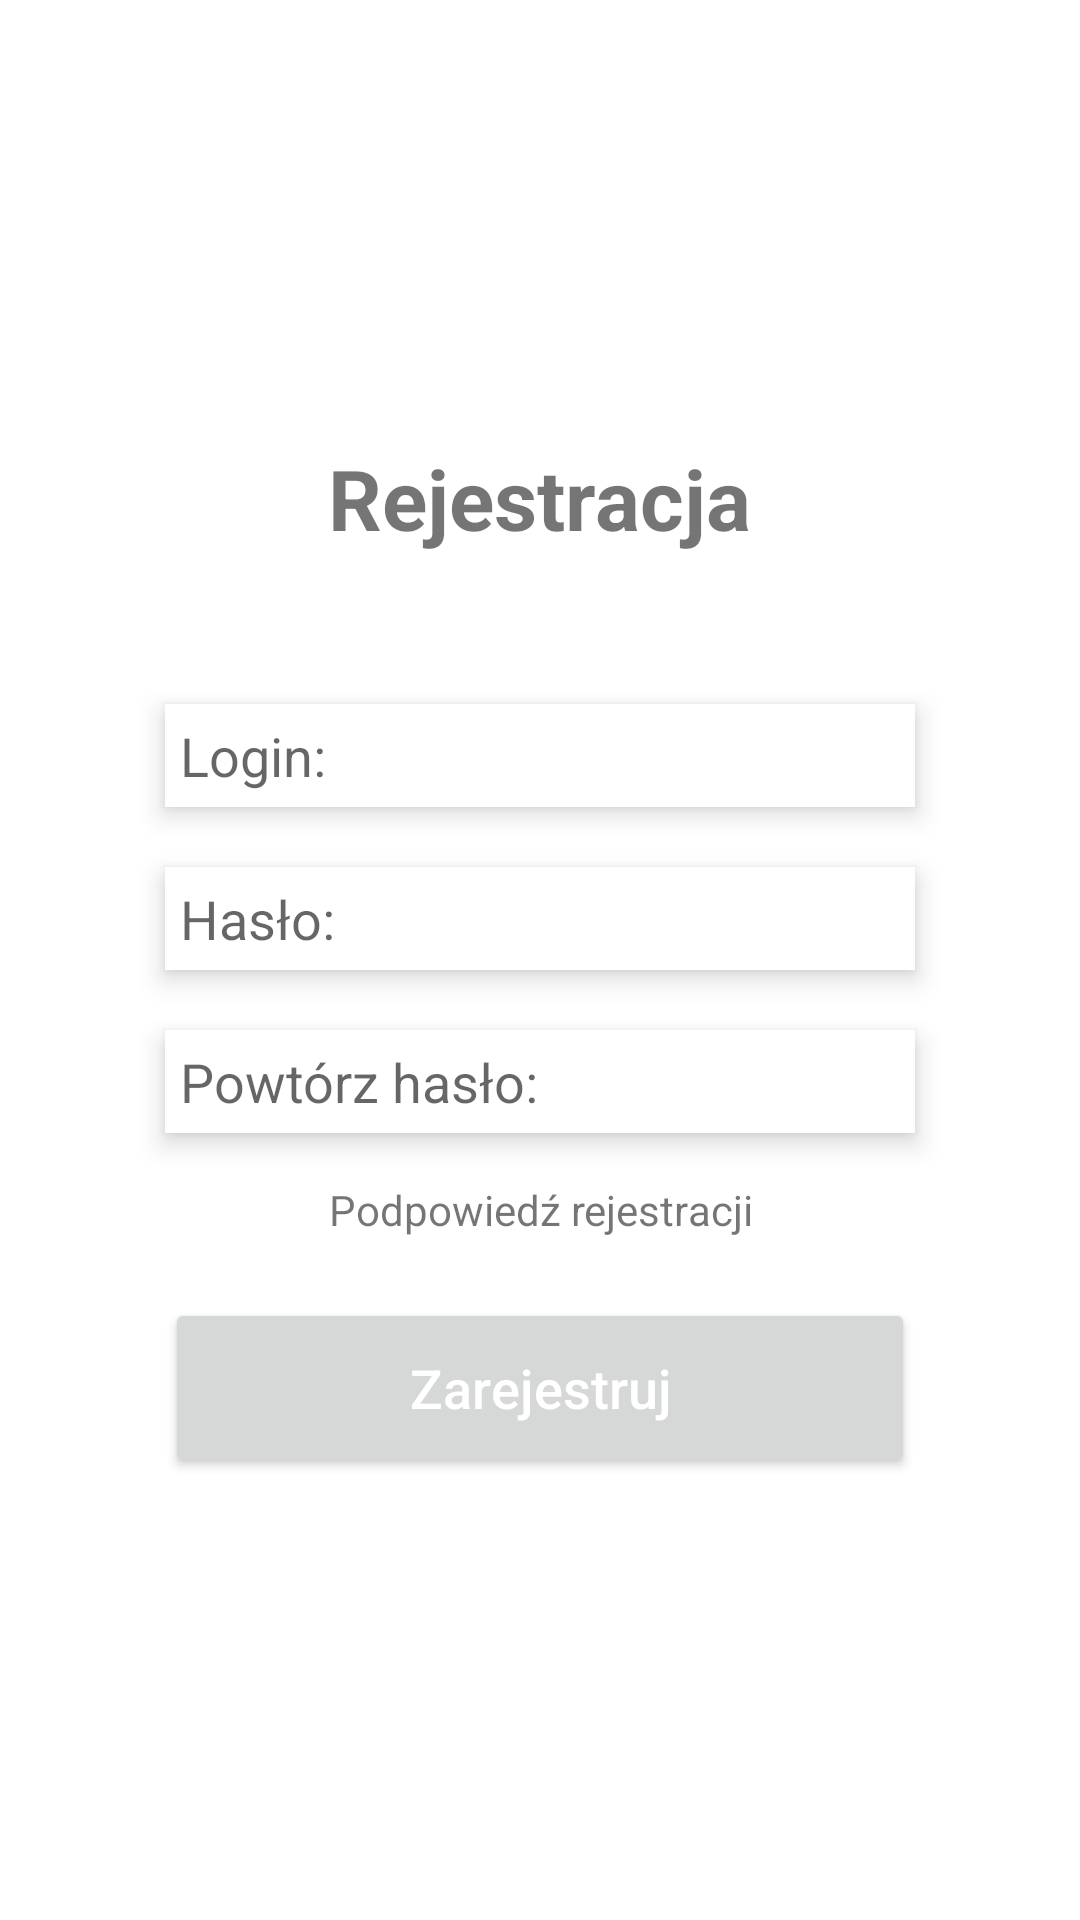

Produce the Android XML layout that renders to this screen, including the resource entries it uses.
<!-- AndroidManifest.xml: application theme Theme.Projekt_apki -->
<!-- res/layout/activity_registration.xml -->
<?xml version="1.0" encoding="utf-8"?>
<RelativeLayout xmlns:android="http://schemas.android.com/apk/res/android"
    xmlns:app="http://schemas.android.com/apk/res-auto"
    xmlns:tools="http://schemas.android.com/tools"
    android:layout_width="match_parent"
    android:layout_height="match_parent">

    <RelativeLayout
        android:layout_width="match_parent"
        android:layout_height="wrap_content"
        android:layout_above="@+id/background_img"
        android:layout_alignParentTop="true">

        <RelativeLayout
            android:layout_width="320dp"
            android:layout_height="wrap_content"
            android:layout_centerInParent="true"
            android:clipToPadding="false"
            android:padding="30dp">

            <TextView
                android:id="@+id/registration_header"
                android:layout_width="wrap_content"
                android:layout_height="wrap_content"
                android:layout_alignParentTop="true"
                android:layout_centerHorizontal="true"
                android:gravity="center"
                android:text="Rejestracja"
                android:textAllCaps="false"
                android:textSize="28dp"
                android:textStyle="bold" />

            <EditText
                android:id="@+id/login_input"
                android:layout_width="250dp"
                android:layout_height="wrap_content"
                android:layout_below="@+id/registration_header"
                android:layout_centerHorizontal="true"
                android:layout_marginTop="50dp"
                android:background="@color/white"
                android:elevation="5dp"
                android:hint="Login:"
                android:padding="5dp"
                android:textSize="18dp" />

            <EditText
                android:id="@+id/password_input"
                android:layout_width="250dp"
                android:layout_height="wrap_content"
                android:layout_below="@+id/login_input"
                android:layout_centerHorizontal="true"
                android:layout_marginTop="20dp"
                android:background="@color/white"
                android:elevation="5dp"
                android:hint="Hasło:"
                android:inputType="textPassword"
                android:padding="5dp"
                android:textSize="18dp" />

            <EditText
                android:id="@+id/password_check_input"
                android:layout_width="250dp"
                android:layout_height="wrap_content"
                android:layout_below="@+id/password_input"
                android:layout_centerHorizontal="true"
                android:layout_marginTop="20dp"
                android:background="@color/white"
                android:elevation="5dp"
                android:hint="Powtórz hasło:"
                android:inputType="textPassword"
                android:padding="5dp"
                android:textSize="18dp" />

            <TextView
                android:id="@+id/registration_hint"
                android:layout_width="wrap_content"
                android:layout_height="wrap_content"
                android:layout_below="@id/password_check_input"
                android:layout_centerHorizontal="true"
                android:layout_marginTop="16dp"
                android:gravity="center"
                android:text="Podpowiedź rejestracji"
                android:textAllCaps="false"
                android:textSize="14dp" />

            <androidx.appcompat.widget.AppCompatButton
                android:id="@+id/register_btn"
                android:layout_width="250dp"
                android:layout_height="60dp"
                android:layout_below="@+id/registration_hint"
                android:layout_centerHorizontal="true"
                android:layout_marginTop="20dp"
                android:elevation="5dp"
                android:text="Zarejestruj"
                android:textAllCaps="false"
                android:textColor="@color/white"
                android:textSize="18dp" />

        </RelativeLayout>

    </RelativeLayout>

    <ImageView
        android:id="@+id/background_img"
        android:layout_width="match_parent"
        android:layout_height="wrap_content"
        android:layout_alignParentBottom="true"
        android:adjustViewBounds="true"/>

</RelativeLayout>
<!-- resources referenced by this layout -->
<resources>
  <style name="Theme.Projekt_apki" parent="Theme.MaterialComponents.DayNight.DarkActionBar">
          
          <item name="colorPrimary">@color/purple_500</item>
          <item name="colorPrimaryVariant">@color/purple_700</item>
          <item name="colorOnPrimary">@color/white</item>
          
          <item name="colorSecondary">@color/teal_200</item>
          <item name="colorSecondaryVariant">@color/teal_700</item>
          <item name="colorOnSecondary">@color/black</item>
          
          <item name="android:statusBarColor">?attr/colorPrimaryVariant</item>
          
      </style>
  <!-- not gathered from this repository: default colours our renderer supplied (Android Studio template values) -->
  <color name="purple_500">#FF6200EE</color>
  <color name="purple_700">#FF3700B3</color>
  <color name="teal_200">#FF03DAC5</color>
  <color name="teal_700">#FF018786</color>
  <color name="black">#FF000000</color>
  <color name="white">#FFFFFFFF</color>
</resources>
